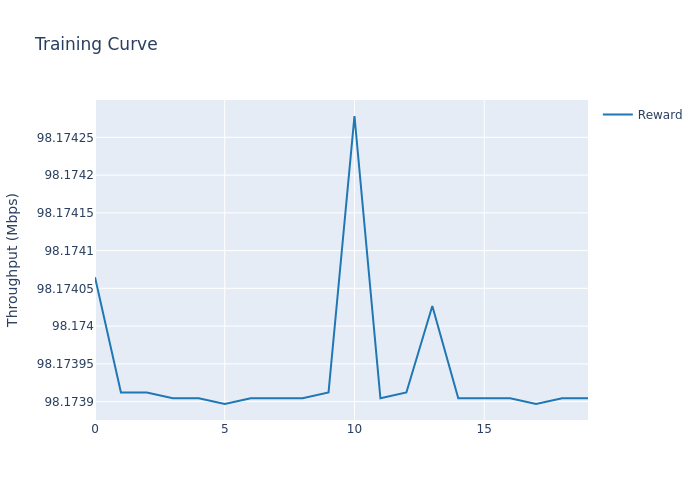

The table this chart was drawn from, first rows:
, train_step, reward_mean, reward_std
0, 0, 98.17, 0.0
1, 1, 98.17, 0.0
2, 2, 98.17, 0.0
3, 3, 98.17, 0.0
4, 4, 98.17, 0.0
5, 5, 98.17, 0.0
6, 6, 98.17, 0.0
7, 7, 98.17, 0.0
8, 8, 98.17, 0.0
9, 9, 98.17, 0.0
10, 10, 98.17, 0.0
11, 11, 98.17, 0.0
12, 12, 98.17, 0.0
13, 13, 98.17, 0.0
14, 14, 98.17, 0.0
15, 15, 98.17, 0.0
16, 16, 98.17, 0.0
17, 17, 98.17, 0.0
18, 18, 98.17, 0.0
19, 19, 98.17, 0.0
